Labelled photos from "palm-fruit-ripeness-classification-2", an image-classification folder in arivin29/sawit. The possible labels are: empty bunch, overripe, ripe, rotten, underripe, unripe.

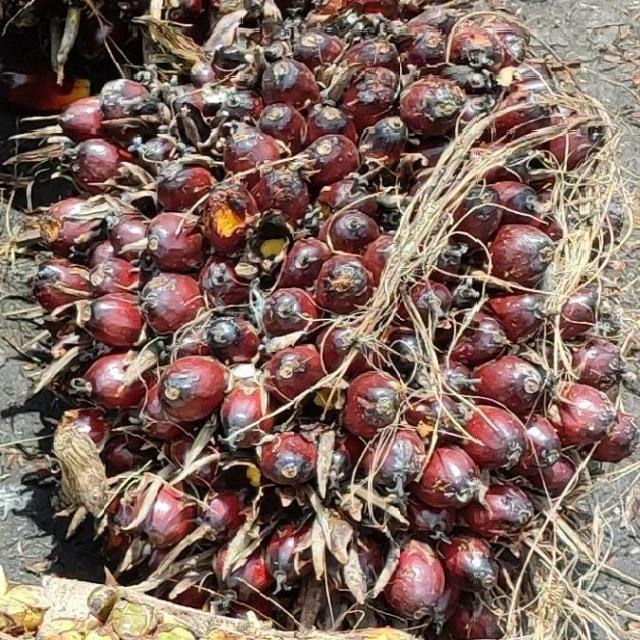
Label: underripe

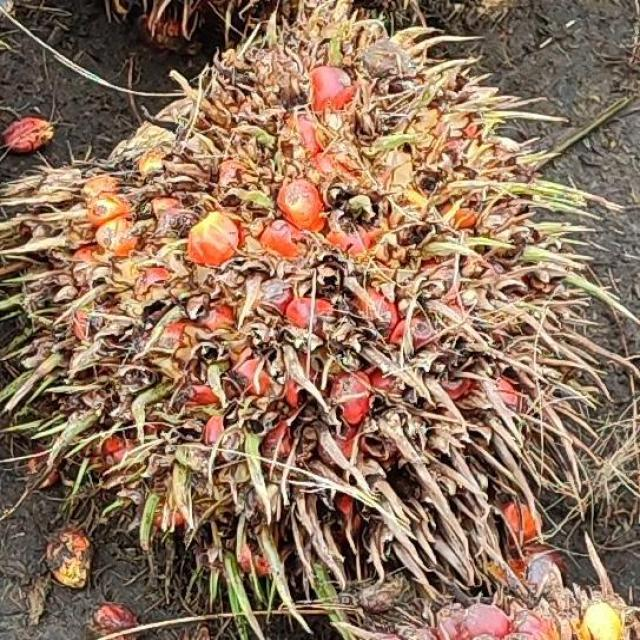
Label: overripe

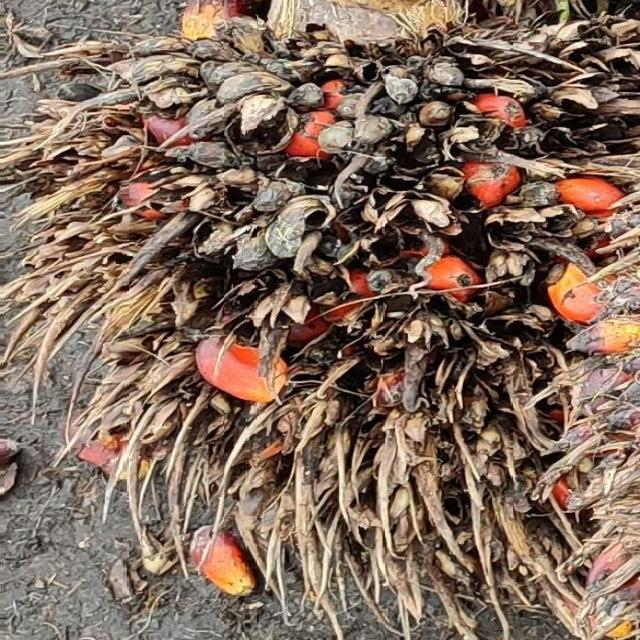
Label: empty bunch

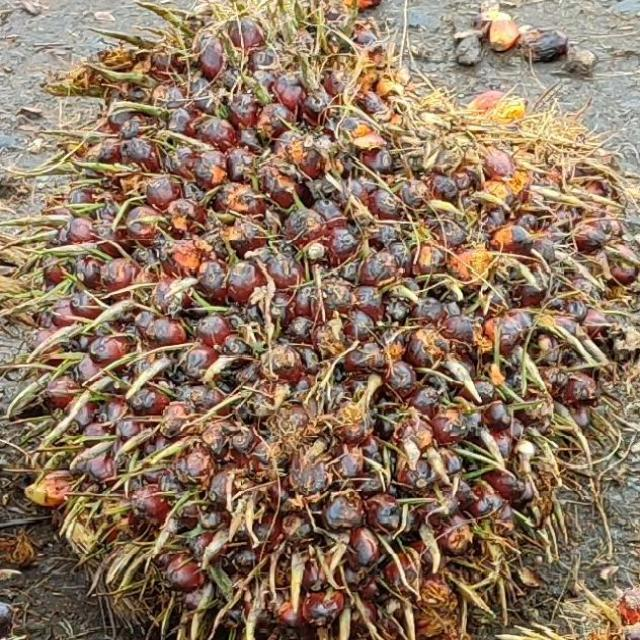
Label: underripe

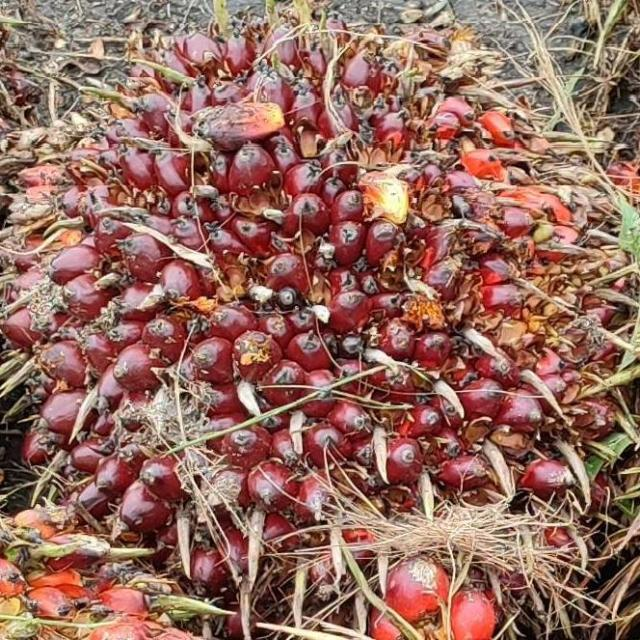
Label: ripe

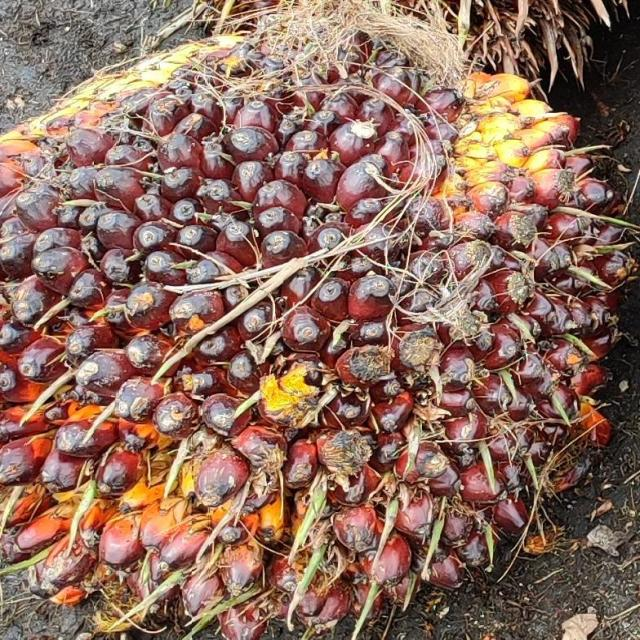
Label: unripe
